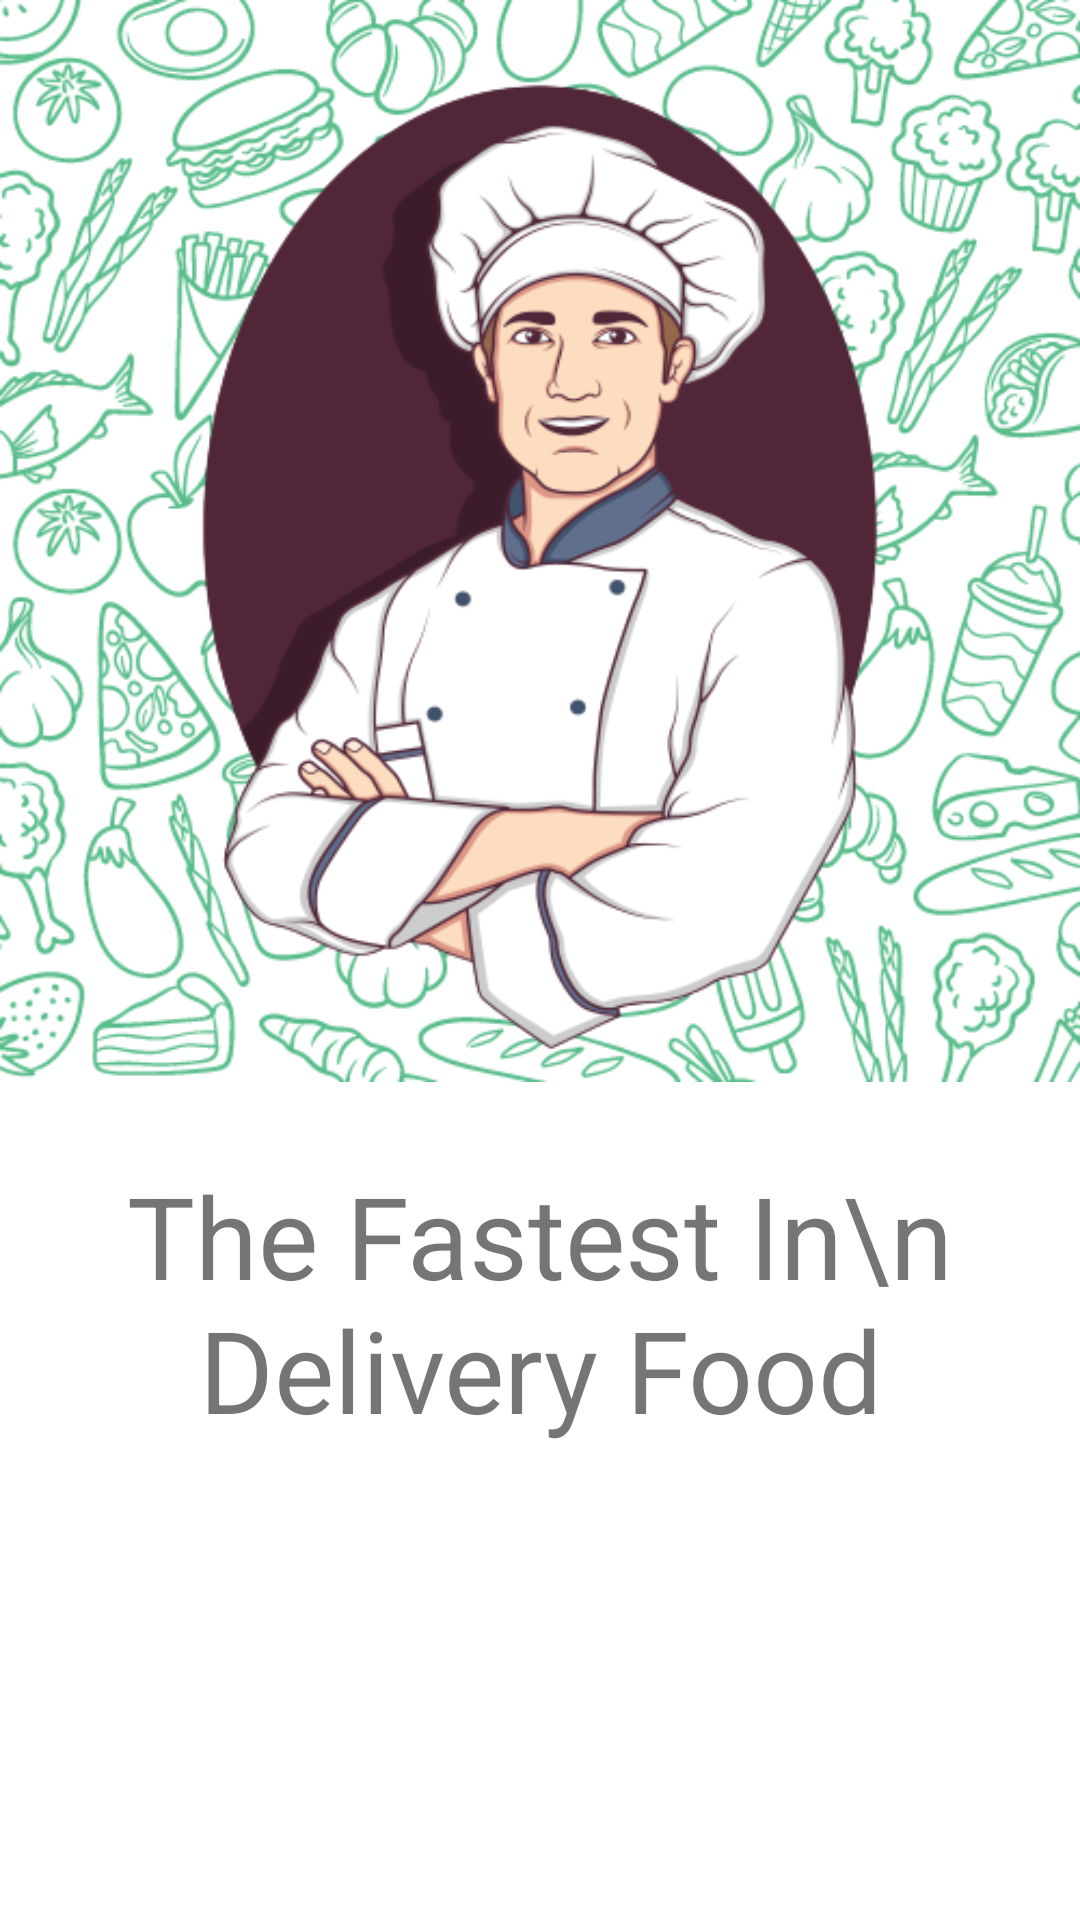

Android layout source for this screen:
<!-- AndroidManifest.xml: application theme Theme.MWSFinalProject -->
<!-- res/layout/activity_main.xml -->
<?xml version="1.0" encoding="utf-8"?>
<LinearLayout xmlns:android="http://schemas.android.com/apk/res/android"
    xmlns:app="http://schemas.android.com/apk/res-auto"
    xmlns:tools="http://schemas.android.com/tools"
    android:layout_width="match_parent"
    android:orientation="vertical"
    android:layout_height="match_parent"
    tools:context=".MainActivity">

    <FrameLayout
        android:layout_width="match_parent"
        android:layout_height="0dp"
        android:layout_weight="0.7"
        android:background="@drawable/bg_forground">

        <ImageView
            android:layout_width="wrap_content"
            android:layout_height="wrap_content"
            android:src="@drawable/chef" />
    </FrameLayout>

    <TextView
        android:layout_width="match_parent"
        android:layout_height="wrap_content"
        android:layout_weight="0.1"
        android:gravity="center"
        android:text="The Fastest In\n Delivery Food"
        android:textSize="38sp"
        tools:ignore="HardcodedText" />

    <TextView
        android:layout_width="match_parent"
        android:layout_height="wrap_content"
        android:layout_weight="0.2"
        android:gravity="center"
        android:textSize="22sp"
        tools:ignore="HardcodedText" />
</LinearLayout>
<!-- resources referenced by this layout -->
<resources>
  <!-- drawable bg_forground: png bitmap (drawable, 120452 bytes) -->
  <!-- drawable chef: png bitmap (drawable, 82899 bytes) -->
  <style name="Theme.MWSFinalProject" parent="Theme.MaterialComponents.DayNight.DarkActionBar">
          
          <item name="colorPrimary">@color/purple_500</item>
          <item name="colorPrimaryVariant">@color/purple_700</item>
          <item name="colorOnPrimary">@color/white</item>
          
          <item name="colorSecondary">@color/teal_200</item>
          <item name="colorSecondaryVariant">@color/teal_700</item>
          <item name="colorOnSecondary">@color/black</item>
          
          <item name="android:statusBarColor" tools:targetApi="l">?attr/colorPrimaryVariant</item>
          
      </style>
  <color name="purple_500">#FF6200EE</color>
  <color name="purple_700">#FF3700B3</color>
  <color name="white">#FFFFFFFF</color>
  <color name="teal_200">#FF03DAC5</color>
  <color name="teal_700">#FF018786</color>
  <color name="black">#FF000000</color>
</resources>
